The GitHub repository Hokfu/Flower-image-classification contains a labelled image folder "flower_dataset" with 2 categories: daisy, dandelion. Examples follow, each with its label.

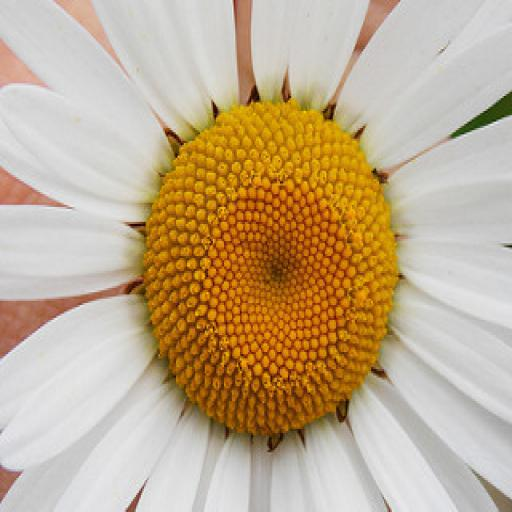
Label: daisy

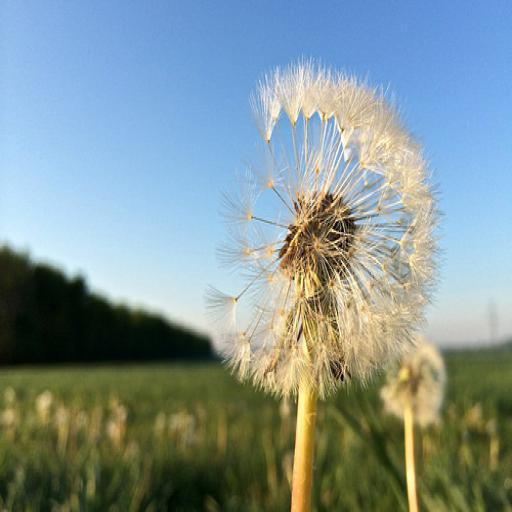
Label: dandelion

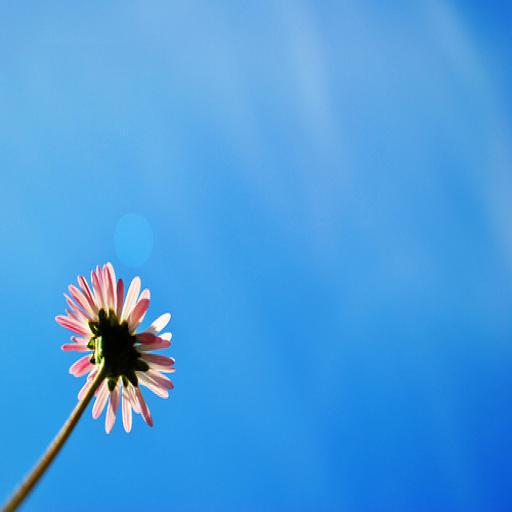
Label: daisy

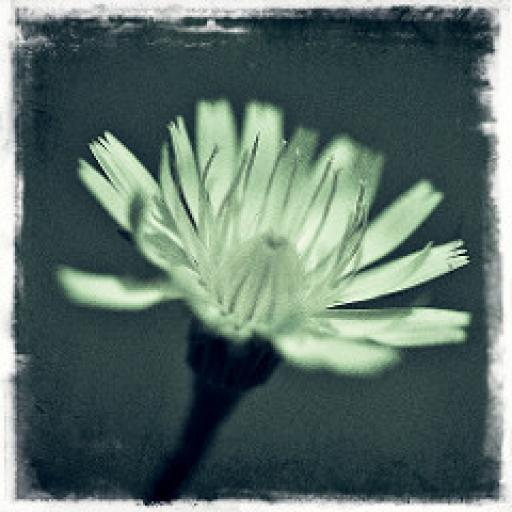
Label: dandelion

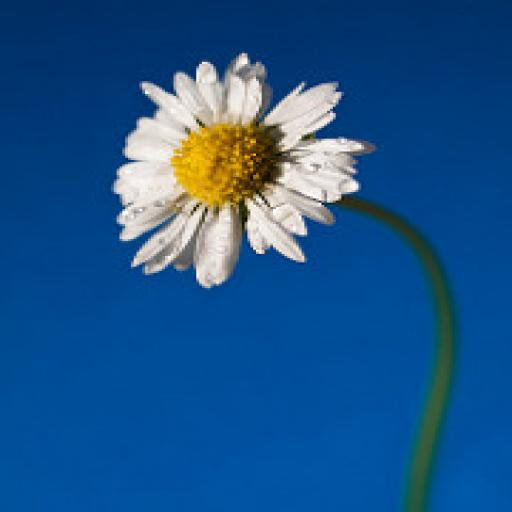
Label: daisy

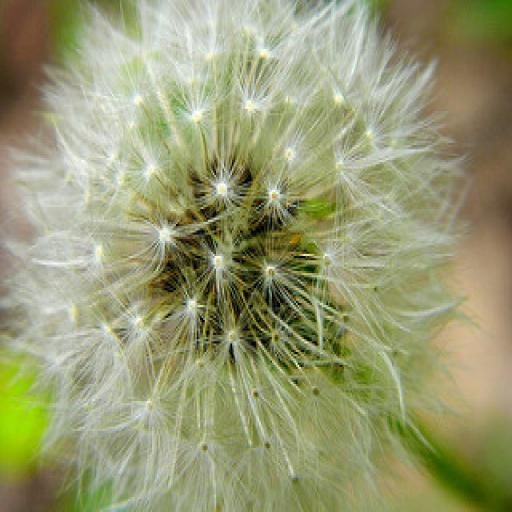
Label: dandelion
